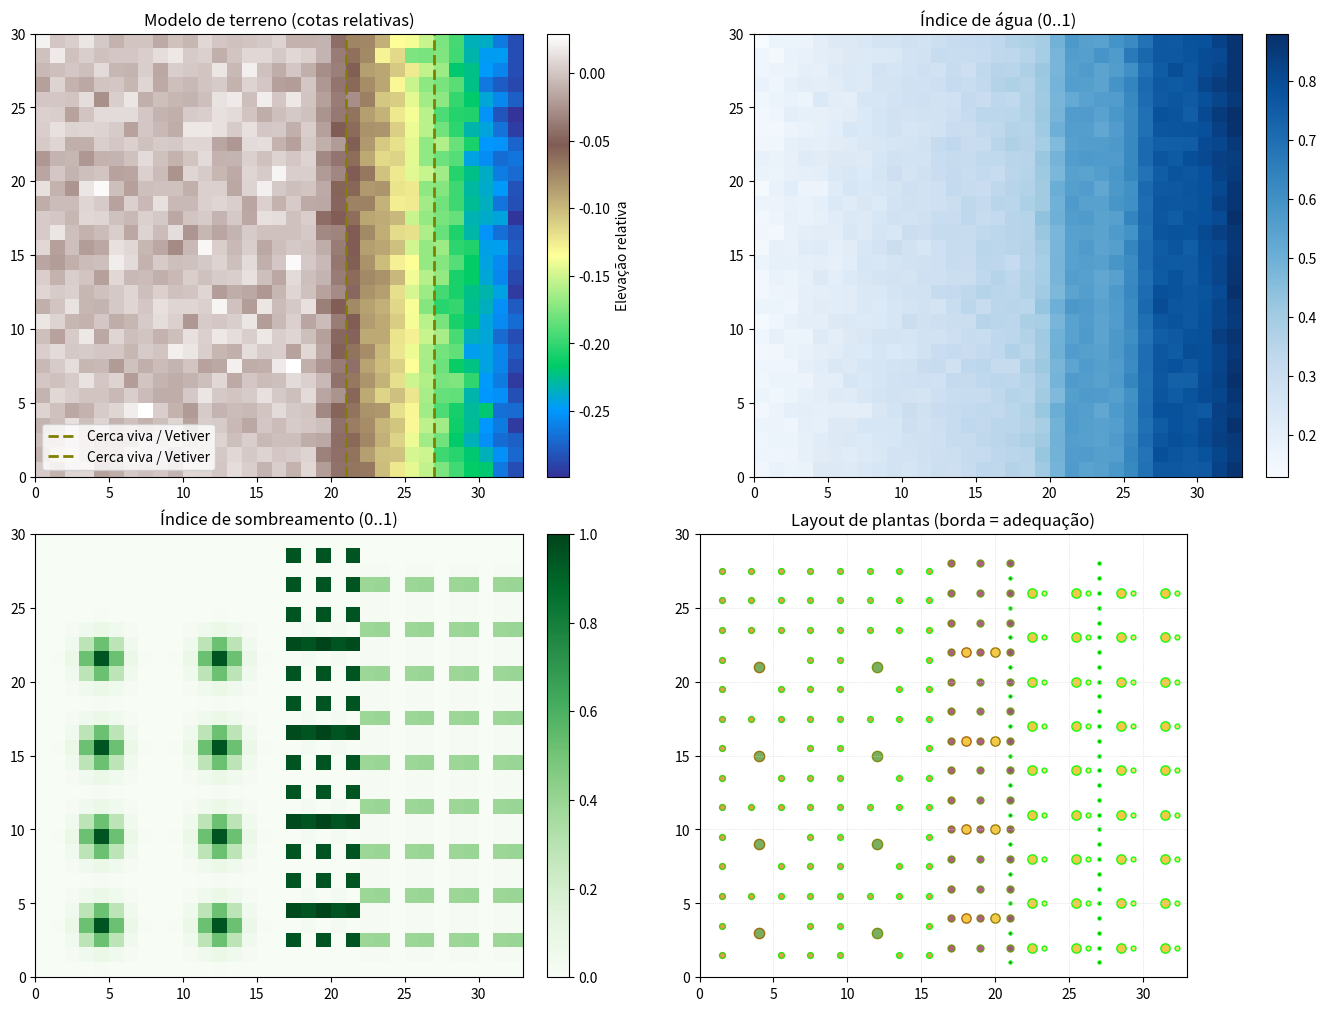

Recreate this plot in Python.
# -*- coding: utf-8 -*-
"""
Protótipo simples de desenho e avaliação de agrofloresta
Terreno 33m x 30m com leve descaída na porção leste.
Ajuste os parâmetros nas seções indicadas.
"""
import numpy as np
import pandas as pd
import matplotlib.pyplot as plt

WIDTH_M = 33
HEIGHT_M = 30
CELL = 1.0

xs = np.arange(0, WIDTH_M, CELL)
ys = np.arange(0, HEIGHT_M, CELL)
X, Y = np.meshgrid(xs, ys)

# ---- Terreno ----
slope_start = 18.0
slope_grad = 0.02
Z = np.zeros_like(X, dtype=float)
sloped = X >= slope_start
Z[sloped] = -(X[sloped] - slope_start) * slope_grad
rng = np.random.default_rng(42)
Z += rng.normal(0, 0.01, size=Z.shape)

# ---- Espécies ----
species_catalog = {
    'banana': {'spacing': 3.0, 'crown_radius_mature': 2.0, 'height': 4.0,
               'shade_pref': (0.2, 0.6), 'water_pref': (0.5, 1.0), 'growth_rate': 'fast', 'n_fix': False, 'layer': 'pioneer'},
    'gliricidia': {'spacing': 6.0, 'crown_radius_mature': 3.0, 'height': 12.0,
                   'shade_pref': (0.0, 0.5), 'water_pref': (0.3, 0.8), 'growth_rate': 'fast', 'n_fix': True, 'layer': 'pioneer'},
    'inga': {'spacing': 8.0, 'crown_radius_mature': 3.5, 'height': 15.0,
             'shade_pref': (0.0, 0.6), 'water_pref': (0.4, 1.0), 'growth_rate': 'fast', 'n_fix': True, 'layer': 'pioneer'},
    'coffee': {'spacing': 2.0, 'crown_radius_mature': 1.2, 'height': 2.5,
               'shade_pref': (0.4, 0.8), 'water_pref': (0.4, 0.8), 'growth_rate': 'medium', 'n_fix': False, 'layer': 'understory'},
    'cassava': {'spacing': 1.5, 'crown_radius_mature': 1.0, 'height': 2.0,
                'shade_pref': (0.0, 0.5), 'water_pref': (0.3, 0.7), 'growth_rate': 'fast', 'n_fix': False, 'layer': 'shrub'},
    'pineapple': {'spacing': 1.0, 'crown_radius_mature': 0.5, 'height': 0.8,
                  'shade_pref': (0.1, 0.6), 'water_pref': (0.4, 0.9), 'growth_rate': 'medium', 'n_fix': False, 'layer': 'ground'},
    'arachis': {'spacing': 0.5, 'crown_radius_mature': 0.3, 'height': 0.1,
                'shade_pref': (0.2, 0.8), 'water_pref': (0.3, 0.9), 'growth_rate': 'fast', 'n_fix': True, 'layer': 'groundcover'},
    'vetiver_row': {'spacing': 0.5, 'crown_radius_mature': 0.3, 'height': 1.2,
                    'shade_pref': (0.0, 0.7), 'water_pref': (0.3, 0.9), 'growth_rate': 'fast', 'n_fix': False, 'layer': 'hedgerow'}
}

plan = []

def add_plant(species, x, y, age_years=1.0):
    plan.append({'species': species, 'x': float(x), 'y': float(y), 'age': float(age_years)})


def canopy_radius(species, age):
    s = species_catalog[species]
    r_max = s['crown_radius_mature']
    if s['growth_rate'] == 'fast':
        k = 1.4
    elif s['growth_rate'] == 'medium':
        k = 1.0
    else:
        k = 0.7
    return r_max * (1 - np.exp(-k * age / 3.0))


def shade_map_from_plan(plan):
    S = np.zeros_like(X, dtype=float)
    for p in plan:
        if p['species'] == 'vetiver_row':
            continue
        r = canopy_radius(p['species'], p['age'])
        if r <= 0.01:
            continue
        sigma = max(r / 2.0, 0.1)
        S += np.exp(-((X - p['x'])**2 + (Y - p['y'])**2) / (2 * sigma**2))
    S = np.clip(S / S.max() if S.max() > 0 else S, 0, 1)
    return S


def water_index(Z, hedgerow_xs):
    eastness = (X - X.min()) / (X.max() - X.min() + 1e-6)
    base = 0.2 + 0.6 * eastness
    if hedgerow_xs:
        H = np.zeros_like(base)
        for hx in hedgerow_xs:
            H = np.maximum(H, np.exp(-((X - hx)**2) / (2 * (1.0**2))))
        base = np.clip(base + 0.15 * H, 0, 1)
    z_norm = (Z.max() - Z) / (Z.max() - Z.min() + 1e-6)
    return np.clip(0.6 * base + 0.4 * z_norm, 0, 1)


def suitability_for(p, S, W):
    s = species_catalog[p['species']]
    xi = int(np.clip(round(p['x']), 0, X.shape[1]-1))
    yi = int(np.clip(round(p['y']), 0, X.shape[0]-1))
    shade = S[yi, xi]
    water = W[yi, xi]
    (sh_min, sh_max) = s['shade_pref']
    (wa_min, wa_max) = s['water_pref']
    def range_score(val, vmin, vmax):
        if vmin <= val <= vmax:
            return 1.0
        if val < vmin:
            return max(0.0, 1.0 - (vmin - val) / (vmin + 1e-6))
        return max(0.0, 1.0 - (val - vmax) / (1.0 - vmax + 1e-6))
    s_sh = range_score(shade, sh_min, sh_max)
    s_wa = range_score(water, wa_min, wa_max)
    spacing = s['spacing']
    penalty = 0.0
    for q in plan:
        if q is p: continue
        if species_catalog[q['species']]['layer'] == s['layer']:
            d = np.hypot(p['x'] - q['x'], p['y'] - q['y'])
            if d < spacing:
                penalty += (spacing - d) / spacing * 0.2
    penalty = np.clip(penalty, 0, 0.6)
    score = np.clip(0.5 * s_sh + 0.5 * s_wa - penalty, 0, 1)
    return score, shade, water

# ---- Layout padrão (ajuste livre) ----
hedgerow_positions_x = [21.0, 27.0]
for hx in hedgerow_positions_x:
    for y in np.arange(1.0, HEIGHT_M-1.0, 1.0):
        add_plant('vetiver_row', hx, y, age_years=1.0)

for x in [4.0, 12.0]:
    for y in np.arange(3.0, HEIGHT_M-3.0, 6.0):
        add_plant('gliricidia', x, y, age_years=2.0)

for x in np.arange(1.5, 16.0, 2.0):
    for y in np.arange(1.5, HEIGHT_M-0.5, 2.0):
        ok = True
        for p in plan:
            if p['species'] == 'gliricidia' and np.hypot(x - p['x'], y - p['y']) < 2.0:
                ok = False; break
        if ok:
            add_plant('cassava', x, y, age_years=1.0)

for x in np.arange(17.0, 21.5, 2.0):
    for y in np.arange(2.0, HEIGHT_M-1.0, 2.0):
        add_plant('coffee', x, y, age_years=1.5)

for x in [18.0, 20.0]:
    for y in np.arange(4.0, HEIGHT_M-2.0, 6.0):
        add_plant('banana', x, y, age_years=1.0)

for x in np.arange(22.5, WIDTH_M-0.5, 3.0):
    for y in np.arange(2.0, HEIGHT_M-1.0, 3.0):
        add_plant('banana', x, y, age_years=1.0)
        px, py = x + 0.8, y
        if px < WIDTH_M-0.5:
            add_plant('pineapple', px, py, age_years=0.5)

# ---- Cálculo ----
S = shade_map_from_plan([p for p in plan if p['species'] != 'vetiver_row'])
W = water_index(Z, hedgerow_positions_x)

rows = []
for p in plan:
    if p['species'] == 'vetiver_row':
        s, sh, wa = 1.0, S[int(round(p['y'])), int(round(p['x']))], W[int(round(p['y'])), int(round(p['x']))]
    else:
        s, sh, wa = suitability_for(p, S, W)
    rows.append({'species': p['species'], 'x': p['x'], 'y': p['y'], 'age_years': p['age'],
                 'suitability_score_0_1': s, 'local_shade_0_1': sh, 'local_water_0_1': wa})

df = pd.DataFrame(rows)

fig, axes = plt.subplots(2,2, figsize=(14,10), constrained_layout=True)
ax = axes[0,0]
im0 = ax.imshow(Z, origin='lower', extent=[0, WIDTH_M, 0, HEIGHT_M], cmap='terrain')
ax.set_title('Modelo de terreno (cotas relativas)')
for hx in hedgerow_positions_x:
    ax.plot([hx, hx], [0, HEIGHT_M], color='olive', linestyle='--', linewidth=2, label='Cerca viva / Vetiver')
ax.legend(loc='lower left')
fig.colorbar(im0, ax=ax, fraction=0.046, pad=0.04, label='Elevação relativa')

ax = axes[0,1]
im1 = ax.imshow(W, origin='lower', extent=[0, WIDTH_M, 0, HEIGHT_M], cmap='Blues')
ax.set_title('Índice de água (0..1)')
fig.colorbar(im1, ax=ax, fraction=0.046, pad=0.04)

ax = axes[1,0]
im2 = ax.imshow(S, origin='lower', extent=[0, WIDTH_M, 0, HEIGHT_M], cmap='Greens')
ax.set_title('Índice de sombreamento (0..1)')
fig.colorbar(im2, ax=ax, fraction=0.046, pad=0.04)

ax = axes[1,1]
ax.imshow(Z*0, origin='lower', extent=[0, WIDTH_M, 0, HEIGHT_M], alpha=0)
colors = {'banana': '#f1c232','gliricidia': '#6aa84f','inga': '#38761d','coffee': '#a64d79',
          'cassava': '#e69138','pineapple': '#ffd966','vetiver_row': '#274e13'}
for p in plan:
    s = df.loc[(df['x']==p['x']) & (df['y']==p['y']) & (df['species']==p['species']), 'suitability_score_0_1'].values[0]
    c = colors.get(p['species'], 'gray')
    size = {'gliricidia':55, 'inga':55, 'banana':45, 'coffee':25, 'cassava':18, 'pineapple':12, 'vetiver_row':5}.get(p['species'],20)
    ec = (1 - s, s, 0.0)
    ax.scatter(p['x'], p['y'], s=size, c=c, edgecolors=[ec], linewidths=1.0, alpha=0.9)
ax.set_title('Layout de plantas (borda = adequação)')
ax.set_xlim(0, WIDTH_M); ax.set_ylim(0, HEIGHT_M); ax.set_aspect('equal'); ax.grid(True, color='lightgray', linestyle=':', linewidth=0.5)

fig.savefig('plano_agrofloresta_prototipo.png', dpi=180)
df.to_csv('plano_agrofloresta_prototipo.csv', index=False)

print('Arquivos salvos: plano_agrofloresta_prototipo.png e plano_agrofloresta_prototipo.csv')
